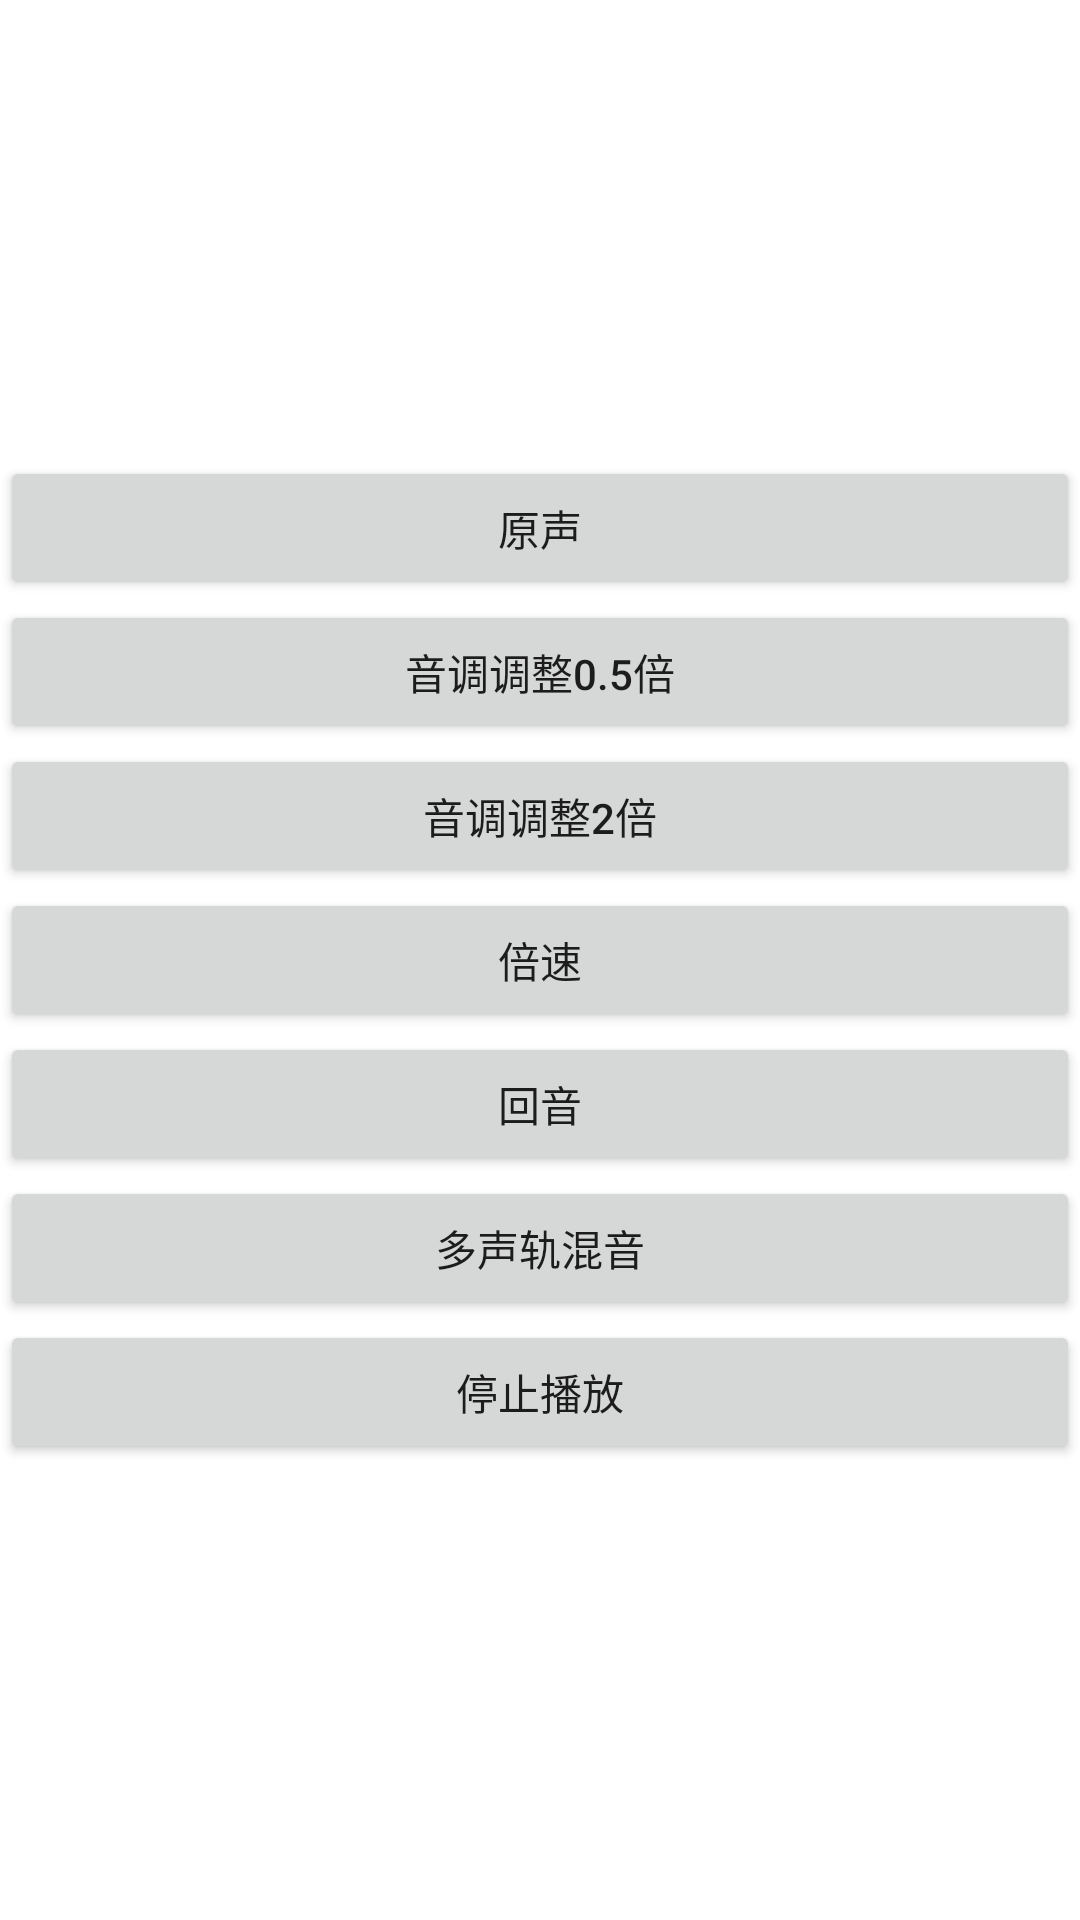

This screen was rendered from an Android layout file. Write that file and the resources it references.
<!-- AndroidManifest.xml: application theme Theme.FfmodTest -->
<!-- res/layout/activity_ffmod.xml -->
<?xml version="1.0" encoding="utf-8"?>
<LinearLayout xmlns:android="http://schemas.android.com/apk/res/android"
    xmlns:app="http://schemas.android.com/apk/res-auto"
    xmlns:tools="http://schemas.android.com/tools"
    android:layout_width="match_parent"
    android:layout_height="match_parent"
    android:gravity="center"
    android:orientation="vertical"
    tools:context=".ffmod.FFmodActivity">

    <androidx.appcompat.widget.AppCompatButton
        android:id="@+id/btn_normal"
        android:layout_width="match_parent"
        android:layout_height="wrap_content"
        android:text="原声" />

    <androidx.appcompat.widget.AppCompatButton
        android:id="@+id/btn_pitch_half"
        android:layout_width="match_parent"
        android:layout_height="wrap_content"
        android:text="音调调整0.5倍" />

    <androidx.appcompat.widget.AppCompatButton
        android:id="@+id/btn_pitch_double"
        android:layout_width="match_parent"
        android:layout_height="wrap_content"
        android:text="音调调整2倍" />

    <androidx.appcompat.widget.AppCompatButton
        android:id="@+id/btn_speed"
        android:layout_width="match_parent"
        android:layout_height="wrap_content"
        android:text="倍速" />

    <androidx.appcompat.widget.AppCompatButton
        android:id="@+id/btn_echo"
        android:layout_width="match_parent"
        android:layout_height="wrap_content"
        android:text="回音" />

    <androidx.appcompat.widget.AppCompatButton
        android:id="@+id/btn_mixer"
        android:layout_width="match_parent"
        android:layout_height="wrap_content"
        android:text="多声轨混音" />

    <androidx.appcompat.widget.AppCompatButton
        android:id="@+id/btn_stop"
        android:layout_width="match_parent"
        android:layout_height="wrap_content"
        android:text="停止播放" />
</LinearLayout>
<!-- resources referenced by this layout -->
<resources>
  <style name="Theme.FfmodTest" parent="Theme.MaterialComponents.DayNight.DarkActionBar">
          
          <item name="colorPrimary">@color/purple_500</item>
          <item name="colorPrimaryVariant">@color/purple_700</item>
          <item name="colorOnPrimary">@color/white</item>
          
          <item name="colorSecondary">@color/teal_200</item>
          <item name="colorSecondaryVariant">@color/teal_700</item>
          <item name="colorOnSecondary">@color/black</item>
          
          <item name="android:statusBarColor" tools:targetApi="l">?attr/colorPrimaryVariant</item>
          
      </style>
  <!-- not gathered from this repository: default colours our renderer supplied (Android Studio template values) -->
  <color name="purple_500">#FF6200EE</color>
  <color name="purple_700">#FF3700B3</color>
  <color name="teal_200">#FF03DAC5</color>
  <color name="teal_700">#FF018786</color>
  <color name="black">#FF000000</color>
  <color name="white">#FFFFFFFF</color>
</resources>
